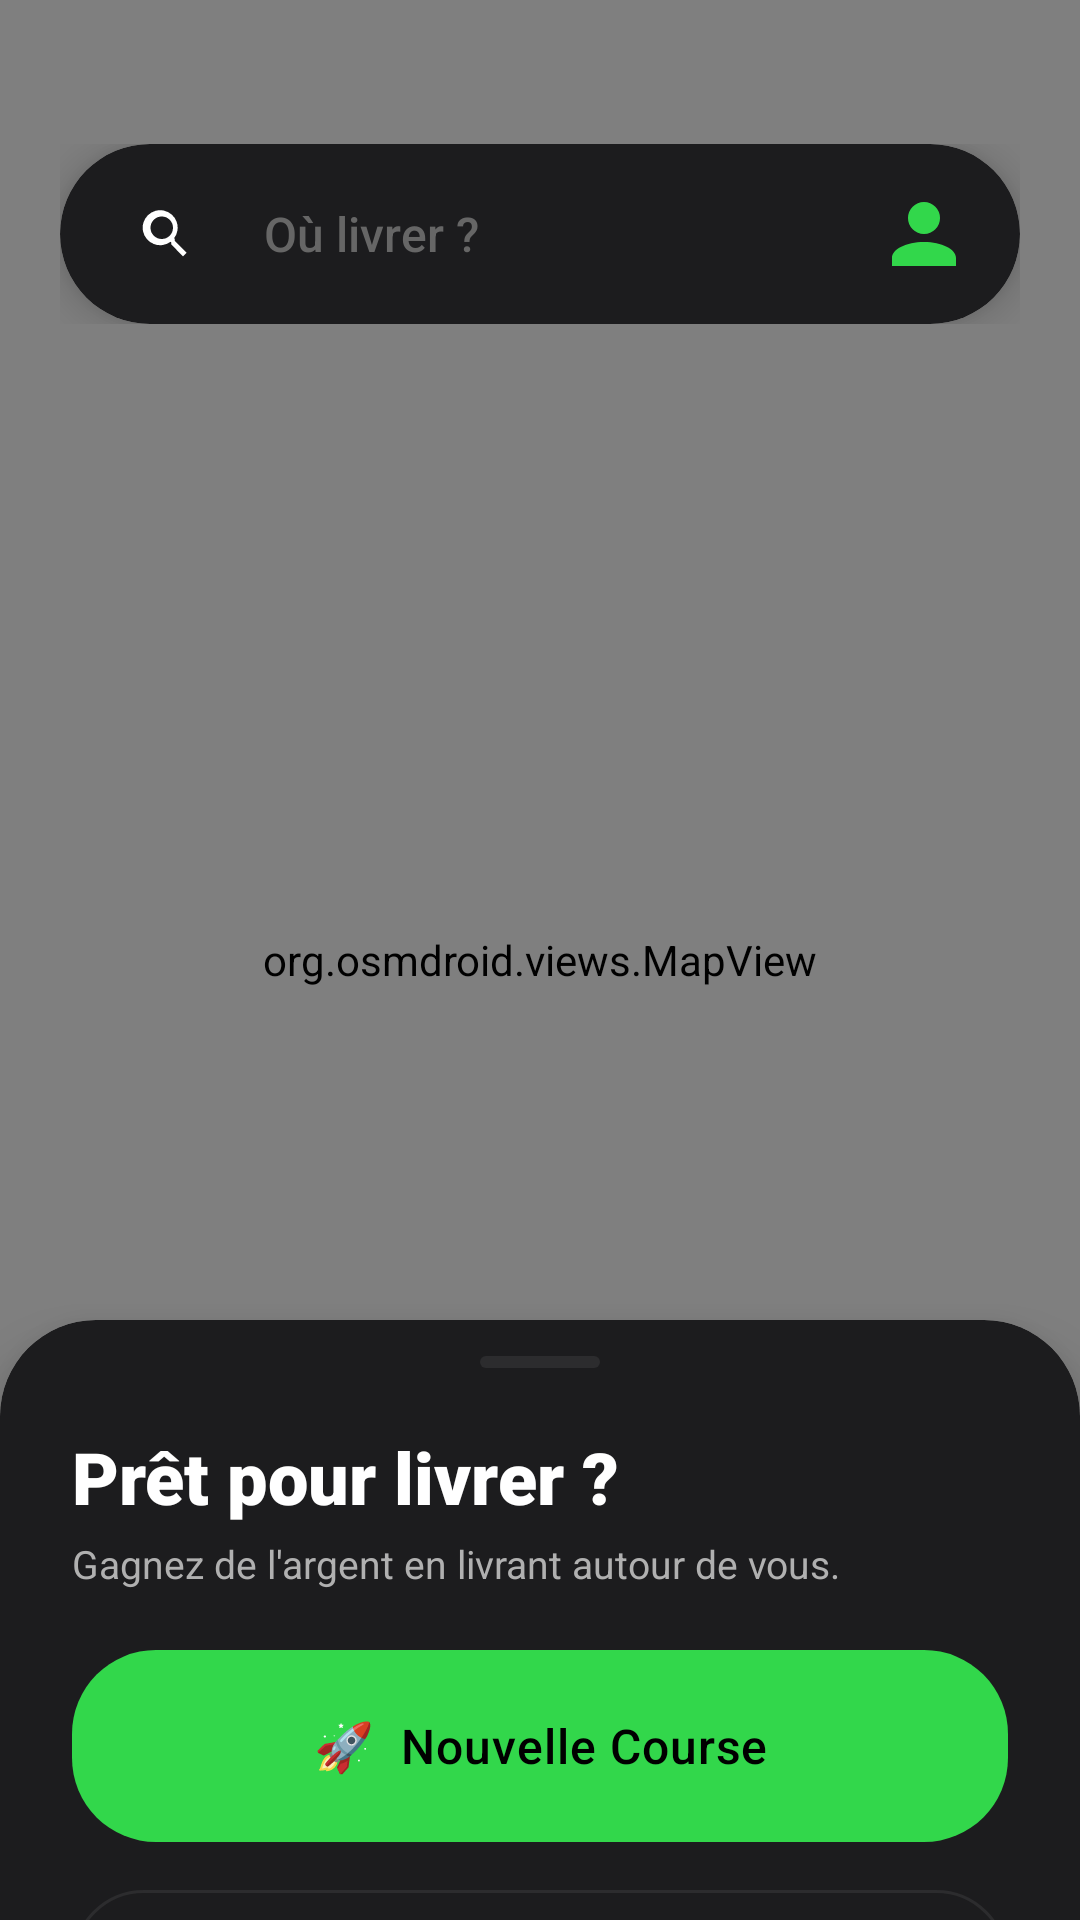

Reconstruct the res/layout file that produces this screen, plus the resources it refers to.
<!-- AndroidManifest.xml: application theme Theme.SmartDeliveryApp -->
<!-- res/layout/activity_home.xml -->
<?xml version="1.0" encoding="utf-8"?>
<androidx.drawerlayout.widget.DrawerLayout xmlns:android="http://schemas.android.com/apk/res/android"
    xmlns:app="http://schemas.android.com/apk/res-auto"
    xmlns:tools="http://schemas.android.com/tools"
    android:id="@+id/drawerLayout"
    android:layout_width="match_parent"
    android:layout_height="match_parent"
    android:background="@color/bg_dark"
    tools:openDrawer="start">

    
    <androidx.coordinatorlayout.widget.CoordinatorLayout
        android:layout_width="match_parent"
        android:layout_height="match_parent">

        
        <org.osmdroid.views.MapView
            android:id="@+id/map"
            android:layout_width="match_parent"
            android:layout_height="match_parent" />

        
        <LinearLayout
            android:layout_width="match_parent"
            android:layout_height="wrap_content"
            android:orientation="vertical"
            android:paddingTop="48dp"
            android:paddingHorizontal="20dp">

            <androidx.cardview.widget.CardView
                android:id="@+id/searchBar"
                android:layout_width="match_parent"
                android:layout_height="60dp"
                app:cardBackgroundColor="@color/surface_dark"
                app:cardCornerRadius="30dp"
                app:cardElevation="8dp">

                <LinearLayout
                    android:layout_width="match_parent"
                    android:layout_height="match_parent"
                    android:gravity="center_vertical"
                    android:orientation="horizontal"
                    android:paddingHorizontal="16dp">

                    <ImageButton
                        android:id="@+id/btnMenu"
                        android:layout_width="40dp"
                        android:layout_height="40dp"
                        android:background="?attr/selectableItemBackgroundBorderless"
                        android:src="@drawable/ic_search"
                        app:tint="@color/text_primary" />

                    <TextView
                        android:layout_width="0dp"
                        android:layout_height="wrap_content"
                        android:layout_weight="1"
                        android:layout_marginStart="12dp"
                        android:text="Où livrer ?"
                        android:textColor="@color/text_hint"
                        android:textSize="16sp"
                        android:fontFamily="sans-serif-medium" />

                    <ImageView
                        android:layout_width="32dp"
                        android:layout_height="32dp"
                        android:src="@drawable/ic_profile"
                        app:tint="@color/accent_volt" />
                </LinearLayout>
            </androidx.cardview.widget.CardView>
        </LinearLayout>

        
        <androidx.cardview.widget.CardView
            android:id="@+id/homeBottomSheet"
            android:layout_width="match_parent"
            android:layout_height="wrap_content"
            android:layout_marginBottom="80dp"
            app:behavior_hideable="false"
            app:behavior_peekHeight="200dp"
            app:cardBackgroundColor="@color/surface_dark"
            app:cardCornerRadius="32dp"
            app:cardElevation="12dp"
            app:layout_behavior="com.google.android.material.bottomsheet.BottomSheetBehavior">

            <LinearLayout
                android:layout_width="match_parent"
                android:layout_height="wrap_content"
                android:orientation="vertical"
                android:paddingHorizontal="24dp"
                android:paddingTop="12dp"
                android:paddingBottom="24dp">

                
                <View
                    android:layout_width="40dp"
                    android:layout_height="4dp"
                    android:layout_gravity="center_horizontal"
                    android:layout_marginBottom="20dp"
                    android:background="@drawable/ic_handle" />

                <TextView
                    android:id="@+id/tvStatus"
                    android:layout_width="wrap_content"
                    android:layout_height="wrap_content"
                    android:text="Prêt pour livrer ?"
                    android:textColor="@color/text_primary"
                    android:fontFamily="sans-serif-black"
                    android:textSize="24sp" />

                <TextView
                    android:layout_width="wrap_content"
                    android:layout_height="wrap_content"
                    android:layout_marginTop="4dp"
                    android:text="Gagnez de l'argent en livrant autour de vous."
                    android:textColor="@color/text_secondary"
                    android:textSize="13sp" />

                <com.google.android.material.button.MaterialButton
                    android:id="@+id/btnNewOrder"
                    style="@style/Widget.App.Button"
                    android:layout_width="match_parent"
                    android:layout_height="64dp"
                    android:layout_marginTop="20dp"
                    android:text="🚀  Nouvelle Course"
                    android:textSize="16sp"
                    android:textAllCaps="false"
                    app:backgroundTint="@color/accent_volt"
                    android:textColor="@color/black" />

                <com.google.android.material.button.MaterialButton
                    android:id="@+id/btnAction"
                    style="@style/Widget.Material3.Button.OutlinedButton"
                    android:layout_width="match_parent"
                    android:layout_height="56dp"
                    android:layout_marginTop="12dp"
                    android:text="Passer en ligne"
                    android:textColor="@color/text_primary"
                    app:strokeColor="@color/divider"
                    app:shapeAppearanceOverlay="@style/ShapeAppearance.App.LargeComponent" />

            </LinearLayout>
        </androidx.cardview.widget.CardView>

        
        <com.google.android.material.bottomnavigation.BottomNavigationView
            android:id="@+id/bottomNavigation"
            android:layout_width="match_parent"
            android:layout_height="80dp"
            android:layout_gravity="bottom"
            app:backgroundTint="#F2121212"
            app:itemIconSize="24dp"
            app:itemIconTint="@color/nav_item_color"
            app:itemTextColor="@color/nav_item_color"
            app:labelVisibilityMode="labeled"
            app:menu="@menu/bottom_nav_menu"
            android:elevation="24dp" />

    </androidx.coordinatorlayout.widget.CoordinatorLayout>

    
    <com.google.android.material.navigation.NavigationView
        android:id="@+id/navigationView"
        android:layout_width="wrap_content"
        android:layout_height="match_parent"
        android:layout_gravity="start"
        android:background="@color/bg_dark"
        app:headerLayout="@layout/nav_header"
        app:itemIconTint="@color/accent_volt"
        app:itemTextColor="@color/text_primary"
        app:menu="@menu/drawer_menu" />

</androidx.drawerlayout.widget.DrawerLayout>
<!-- res/layout/nav_header.xml (included above) -->
<?xml version="1.0" encoding="utf-8"?>
<LinearLayout xmlns:android="http://schemas.android.com/apk/res/android"
    android:layout_width="match_parent"
    android:layout_height="220dp"
    android:background="@color/surface_dark"
    android:gravity="bottom"
    android:orientation="vertical"
    android:padding="24dp">

    <ImageView
        android:layout_width="80dp"
        android:layout_height="80dp"
        android:src="@drawable/ic_profile"
        android:background="@drawable/bg_selfie_circle"
        android:padding="4dp"/>

    <TextView
        android:id="@+id/tvHeaderUsername"
        android:layout_width="match_parent"
        android:layout_height="wrap_content"
        android:layout_marginTop="16dp"
        android:text="Utilisateur"
        android:textColor="@color/text_primary"
        android:textSize="20sp"
        android:fontFamily="sans-serif-black" />

    <TextView
        android:id="@+id/tvHeaderRole"
        android:layout_width="match_parent"
        android:layout_height="wrap_content"
        android:text="Statut: Client"
        android:textColor="@color/accent_volt"
        android:textSize="14sp"
        android:fontFamily="sans-serif-medium" />

</LinearLayout>
<!-- resources referenced by this layout -->
<resources>
  <color name="accent_volt">#32D74B</color>
  <color name="bg_dark">#000000</color>
  <color name="black">#FF000000</color>
  <color name="divider">#2C2C2E</color>
  <color name="surface_dark">#1C1C1E</color>
  <color name="text_hint">#666666</color>
  <color name="text_primary">#FFFFFF</color>
  <color name="text_secondary">#B0B0B0</color>
  <!-- drawable bg_selfie_circle (drawable) -->
  <?xml version="1.0" encoding="utf-8"?>
  <shape xmlns:android="http://schemas.android.com/apk/res/android"
      android:shape="oval">
      <solid android:color="@color/surface_dark" />
      <stroke android:width="2dp" android:color="@color/accent_volt" />
  </shape>
  <!-- drawable ic_handle (drawable) -->
  <?xml version="1.0" encoding="utf-8"?>
  <shape xmlns:android="http://schemas.android.com/apk/res/android">
      <solid android:color="@color/divider" />
      <corners android:radius="2dp" />
      <size android:width="40dp" android:height="4dp" />
  </shape>
  <!-- drawable ic_profile (drawable) -->
  <vector xmlns:android="http://schemas.android.com/apk/res/android"
      android:width="24dp"
      android:height="24dp"
      android:viewportWidth="24"
      android:viewportHeight="24">
      <path
          android:fillColor="@android:color/white"
          android:pathData="M12,4A4,4 0 0,1 16,8A4,4 0 0,1 12,12A4,4 0 0,1 8,8A4,4 0 0,1 12,4M12,14C16.42,14 20,15.79 20,18V20H4V18C4,15.79 7.58,14 12,14Z" />
  </vector>
  <!-- drawable ic_search (drawable) -->
  <vector xmlns:android="http://schemas.android.com/apk/res/android"
      android:width="20dp"
      android:height="20dp"
      android:viewportWidth="24"
      android:viewportHeight="24">
      <path
          android:fillColor="@android:color/white"
          android:pathData="M15.5,14H14.71L14.43,13.73A7,7 0 1,0 13.03,15.11L13.3,15.39V16.17L18,20.94L19.44,19.5L14.67,14.73V14H15.5M9.5,14A4.5,4.5 0 1,1 14,9.5A4.5,4.5 0 0,1 9.5,14Z" />
  </vector>
  <style name="ShapeAppearance.App.LargeComponent" parent="ShapeAppearance.Material3.LargeComponent">
          <item name="cornerFamily">rounded</item>
          <item name="cornerSize">28dp</item>
      </style>
  <style name="Widget.App.Button" parent="Widget.Material3.Button">
          <item name="android:insetTop">0dp</item>
          <item name="android:insetBottom">0dp</item>
          <item name="shapeAppearance">@style/ShapeAppearance.App.LargeComponent</item>
          <item name="android:textAllCaps">false</item>
          <item name="android:letterSpacing">0.02</item>
          <item name="android:fontFamily">sans-serif-medium</item>
      </style>
  <color name="primary_light">#1E1E1E</color>
  <color name="accent_blue">#2979FF</color>
  <color name="white">#FFFFFFFF</color>
  <style name="ShapeAppearance.App.MediumComponent" parent="ShapeAppearance.Material3.MediumComponent">
          <item name="cornerFamily">rounded</item>
          <item name="cornerSize">16dp</item>
      </style>
</resources>
